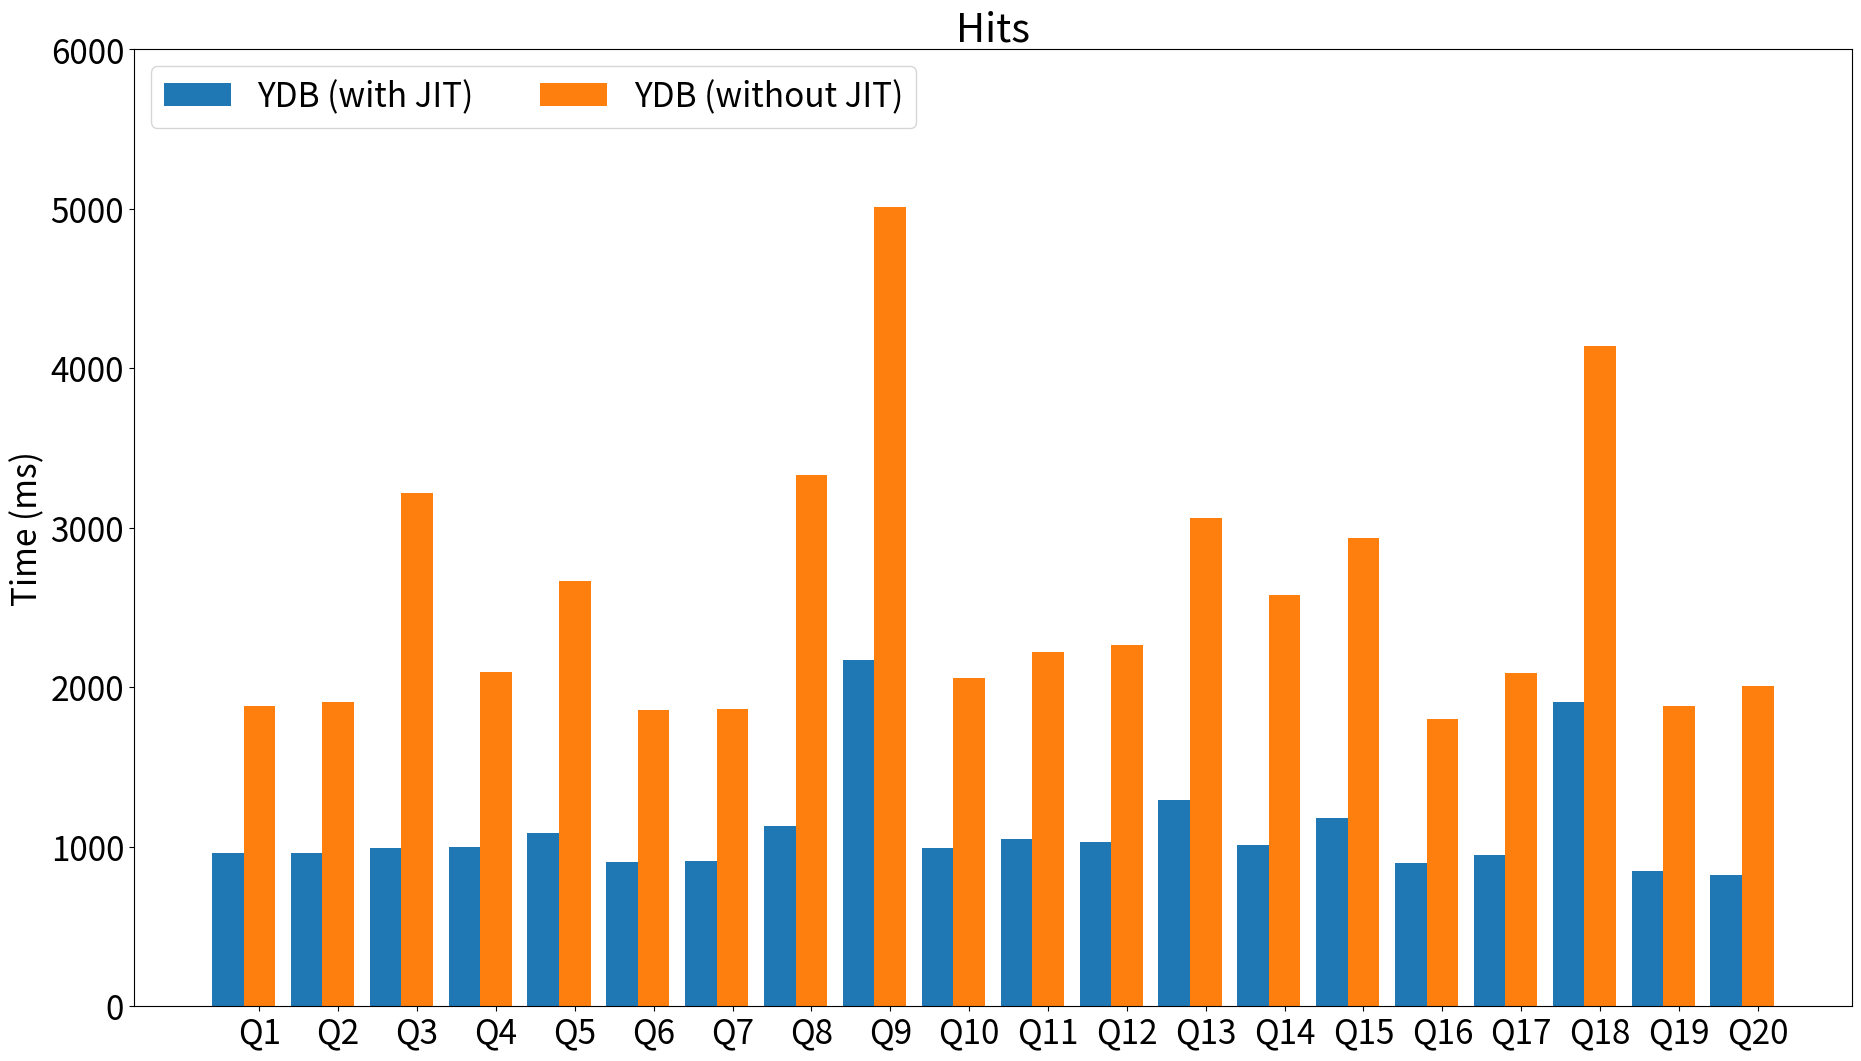

Here is the Python script that generated this plot:
import matplotlib.pyplot as plt
import numpy as np

report = """+----+-------------------------------+---------------------------+-------------------------------------------------------------------------------------------------+
| No | Profile 1 (ydb_non_optimized) | Profile 2 (ydb_optimized) | Query                                                                                           |
|    |         Run Time (ms)         |       Run Time (ms)       |                                                                                                 |
+----+-------------------------------+---------------------------+-------------------------------------------------------------------------------------------------+
| 1  |            1884.946           |          958.959          | SELECT COUNT(*) FROM hits;                                                                      |
+----+-------------------------------+---------------------------+-------------------------------------------------------------------------------------------------+
| 2  |            1905.021           |          962.545          | SELECT COUNT(*) FROM hits WHERE AdvEngineID <> 0;                                               |
+----+-------------------------------+---------------------------+-------------------------------------------------------------------------------------------------+
| 3  |            3219.502           |          994.070          | SELECT SUM(AdvEngineID), COUNT(*), AVG(ResolutionWidth) FROM hits;                              |
+----+-------------------------------+---------------------------+-------------------------------------------------------------------------------------------------+
| 4  |            2093.819           |          1001.208         | SELECT AVG(UserID) FROM hits;                                                                   |
+----+-------------------------------+---------------------------+-------------------------------------------------------------------------------------------------+
| 5  |            2666.008           |          1088.440         | SELECT COUNT(DISTINCT UserID) FROM hits;                                                        |
+----+-------------------------------+---------------------------+-------------------------------------------------------------------------------------------------+
| 6  |            1855.979           |          907.353          | SELECT MIN(EventDate), MAX(EventDate) FROM hits;                                                |
+----+-------------------------------+---------------------------+-------------------------------------------------------------------------------------------------+
| 7  |            1866.890           |          912.255          | SELECT AdvEngineID, COUNT(*) AS count FROM hits WHERE AdvEngineID <> 0 GROUP BY AdvEngineID     |
|    |                               |                           | ORDER BY count DESC;                                                                            |
+----+-------------------------------+---------------------------+-------------------------------------------------------------------------------------------------+
| 8  |            3330.905           |          1129.566         | SELECT RegionID, COUNT(DISTINCT UserID) AS u FROM hits GROUP BY RegionID ORDER BY u DESC LIMIT  |
|    |                               |                           | 10;                                                                                             |
+----+-------------------------------+---------------------------+-------------------------------------------------------------------------------------------------+
| 9  |            5012.379           |          2169.912         | SELECT RegionID, SUM(AdvEngineID), COUNT(*) AS c, AVG(ResolutionWidth), COUNT(DISTINCT UserID)  |
|    |                               |                           | FROM hits GROUP BY RegionID ORDER BY c DESC LIMIT 10;                                           |
+----+-------------------------------+---------------------------+-------------------------------------------------------------------------------------------------+
| 10 |            2058.721           |          989.472          | SELECT MobilePhoneModel, COUNT(DISTINCT UserID) AS u FROM hits WHERE MobilePhoneModel <> ''     |
|    |                               |                           |         GROUP BY MobilePhoneModel ORDER BY u DESC LIMIT 10;                                     |
+----+-------------------------------+---------------------------+-------------------------------------------------------------------------------------------------+
| 11 |            2223.908           |          1046.129         | SELECT MobilePhone, MobilePhoneModel, COUNT(DISTINCT UserID) AS u FROM hits WHERE               |
|    |                               |                           | MobilePhoneModel <> '' GROUP BY MobilePhone, MobilePhoneModel ORDER BY u DESC LIMIT 10;         |
+----+-------------------------------+---------------------------+-------------------------------------------------------------------------------------------------+
| 12 |            2267.086           |          1030.290         | SELECT SearchPhrase, COUNT(*) AS c FROM hits WHERE SearchPhrase <> '' GROUP BY SearchPhrase     |
|    |                               |                           | ORDER BY c DESC LIMIT 10;                                                                       |
+----+-------------------------------+---------------------------+-------------------------------------------------------------------------------------------------+
| 13 |            3062.555           |          1294.268         | SELECT SearchPhrase, COUNT(DISTINCT UserID) AS u FROM hits WHERE SearchPhrase <> '' GROUP BY    |
|    |                               |                           | SearchPhrase ORDER BY u DESC LIMIT 10;                                                          |
+----+-------------------------------+---------------------------+-------------------------------------------------------------------------------------------------+
| 14 |            2577.492           |          1012.803         | SELECT SearchEngineID, SearchPhrase, COUNT(*) AS c FROM hits WHERE SearchPhrase <> '' GROUP BY  |
|    |                               |                           | SearchEngineID, SearchPhrase ORDER BY c DESC LIMIT 10;                                          |
+----+-------------------------------+---------------------------+-------------------------------------------------------------------------------------------------+
| 15 |            2937.697           |          1183.064         | SELECT UserID, COUNT(*) AS c FROM hits GROUP BY UserID ORDER BY c DESC LIMIT 10;                |
+----+-------------------------------+---------------------------+-------------------------------------------------------------------------------------------------+
| 16 |            1801.034           |          895.254          | SELECT UserID FROM hits WHERE UserID = 435090932899640449;                                      |
+----+-------------------------------+---------------------------+-------------------------------------------------------------------------------------------------+
| 17 |            2087.778           |          947.524          | SELECT SearchPhrase, MIN(URL), COUNT(*) AS c FROM hits                                          |
|    |                               |                           |         WHERE URL LIKE '%google%' AND SearchPhrase <> '' GROUP BY SearchPhrase ORDER BY c DESC  |
|    |                               |                           | LIMIT 10;                                                                                       |
+----+-------------------------------+---------------------------+-------------------------------------------------------------------------------------------------+
| 18 |            4142.717           |          1908.525         | SELECT SearchPhrase, MIN(URL), MIN(Title), COUNT(*) AS c, COUNT(DISTINCT UserID) FROM hits      |
|    |                               |                           |         WHERE Title LIKE '%Google%' AND URL NOT LIKE '%.google.%' AND SearchPhrase <> '' GROUP  |
|    |                               |                           | BY SearchPhrase ORDER BY c DESC LIMIT 10;                                                       |
+----+-------------------------------+---------------------------+-------------------------------------------------------------------------------------------------+
| 19 |            1884.752           |          846.203          | SELECT SearchPhrase FROM hits WHERE SearchPhrase <> '' ORDER BY SearchPhrase LIMIT 10;          |
+----+-------------------------------+---------------------------+-------------------------------------------------------------------------------------------------+
| 20 |            2005.179           |          821.821          | SELECT SearchPhrase, EventTime FROM hits WHERE SearchPhrase <> '' ORDER BY EventTime,           |
|    |                               |                           | SearchPhrase LIMIT 10;                                                                          |
+----+-------------------------------+---------------------------+-------------------------------------------------------------------------------------------------+
"""

queries_results = []
report_lines = report.split('\n')
for report_line in report_lines:
    print(f"Report line {report_line}")
    report_line_parts = report_line.split('|')
    try:
        query_number = int(report_line_parts[1].strip())
        lhs_time = float(report_line_parts[2].strip())
        rhs_time = float(report_line_parts[3].strip())
        # print(f"Query number {query_number} lhs time {lhs_time} rhs time {rhs_time}")
        queries_results.append((lhs_time, rhs_time))
    except:
        continue
    # print(f"Report line parts {int(report_line_parts[1].strip())}")


queries_len = len(queries_results)
queries = tuple(f"Q{e}" for e in range(1, queries_len + 1))

values = {"YDB (with JIT)": list(), "YDB (without JIT)": list()}

for lhs_query_time, rhs_query_time in queries_results:
    values["YDB (without JIT)"].append(lhs_query_time)
    values["YDB (with JIT)"].append(rhs_query_time)

print(f"Values {values}")

values["YDB (with JIT)"] = tuple(e for e in values["YDB (with JIT)"])
values["YDB (without JIT)"] = tuple(e for e in values["YDB (without JIT)"])

print(f"Values tuple {values} queries {queries}")

# # values = {
# #     'YDB': (18.35, 18.43, 14.98),
# #     'PostgresSQL': (38.79, 48.83, 47.50),
# # }

x = np.arange(len(queries))  # the label locations
width = 0.4  # the width of the bars
multiplier = 0

plt.rc("font", size=24)

fig, ax = plt.subplots(layout='constrained')

# for item in ([ax.title, ax.xaxis.label, ax.yaxis.label] + ax.get_xticklabels() + ax.get_yticklabels()):
#     item.set_fontsize(20)

# ax.title.set_fontsize(40)

fig.set_size_inches(18.5, 10.5)
fig.set_dpi(100)

for attribute, measurement in values.items():
    offset = width * multiplier
    rects = ax.bar(x + offset, measurement, width, label=attribute)
    # ax.bar_label(rects, padding=3)
    multiplier += 1

# Add some text for labels, title and custom x-axis tick labels, etc.
ax.set_ylabel('Time (ms)')
ax.set_title('Hits')
ax.set_xticks(x + width, queries)
ax.legend(loc='upper left', ncols=2)
ax.set_ylim(0, 6000)

fig.savefig("x86_64_hits_full_jit.png")

# plt.show()
